Run: headless pygame with SDL's dummy video driver; simulated clock (each Clock.tick advances the game by its frame time, no real sleeping); random seed 0; keys injected as events and as key.get_pressed() state; no mouse input.
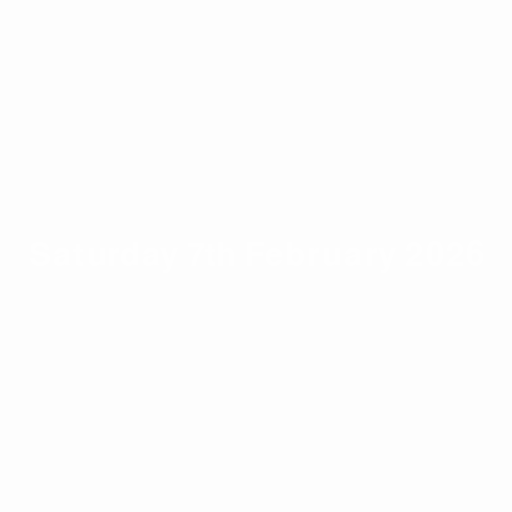
Frame 1 of 1 · flips 1–60 · no input (game ended)

The pygame program that drew these frames:

import pygame
pygame.init()

screen = pygame.display.set_mode((512, 512))
font = pygame.font.SysFont(None, 48)

black_screen = pygame.Surface((512, 512), pygame.SRCALPHA)

def nextDay(text, font, background):
    global play_scene
    opacity = 255
    date_display = font.render(text, True, (255, 255, 255)).convert_alpha()
    date_rect = date_display.get_rect(center=(256, 256))
    fade_speed = 1 

        
    while opacity >= 0:
        screen.fill((255,255,255))  # Clear screen first

        # Fade background
        background.fill((0, 0, 0, opacity))
        screen.blit(background, (0, 0))

        # Fade text
        faded_text = date_display.copy()
        faded_text.set_alpha(opacity)
        screen.blit(faded_text, date_rect)

        pygame.display.flip()
        pygame.time.delay(20)
        fade_speed += 0.2
        opacity -= fade_speed
nextDay("Saturday 7th February 2026", font, black_screen)
pygame.quit()
